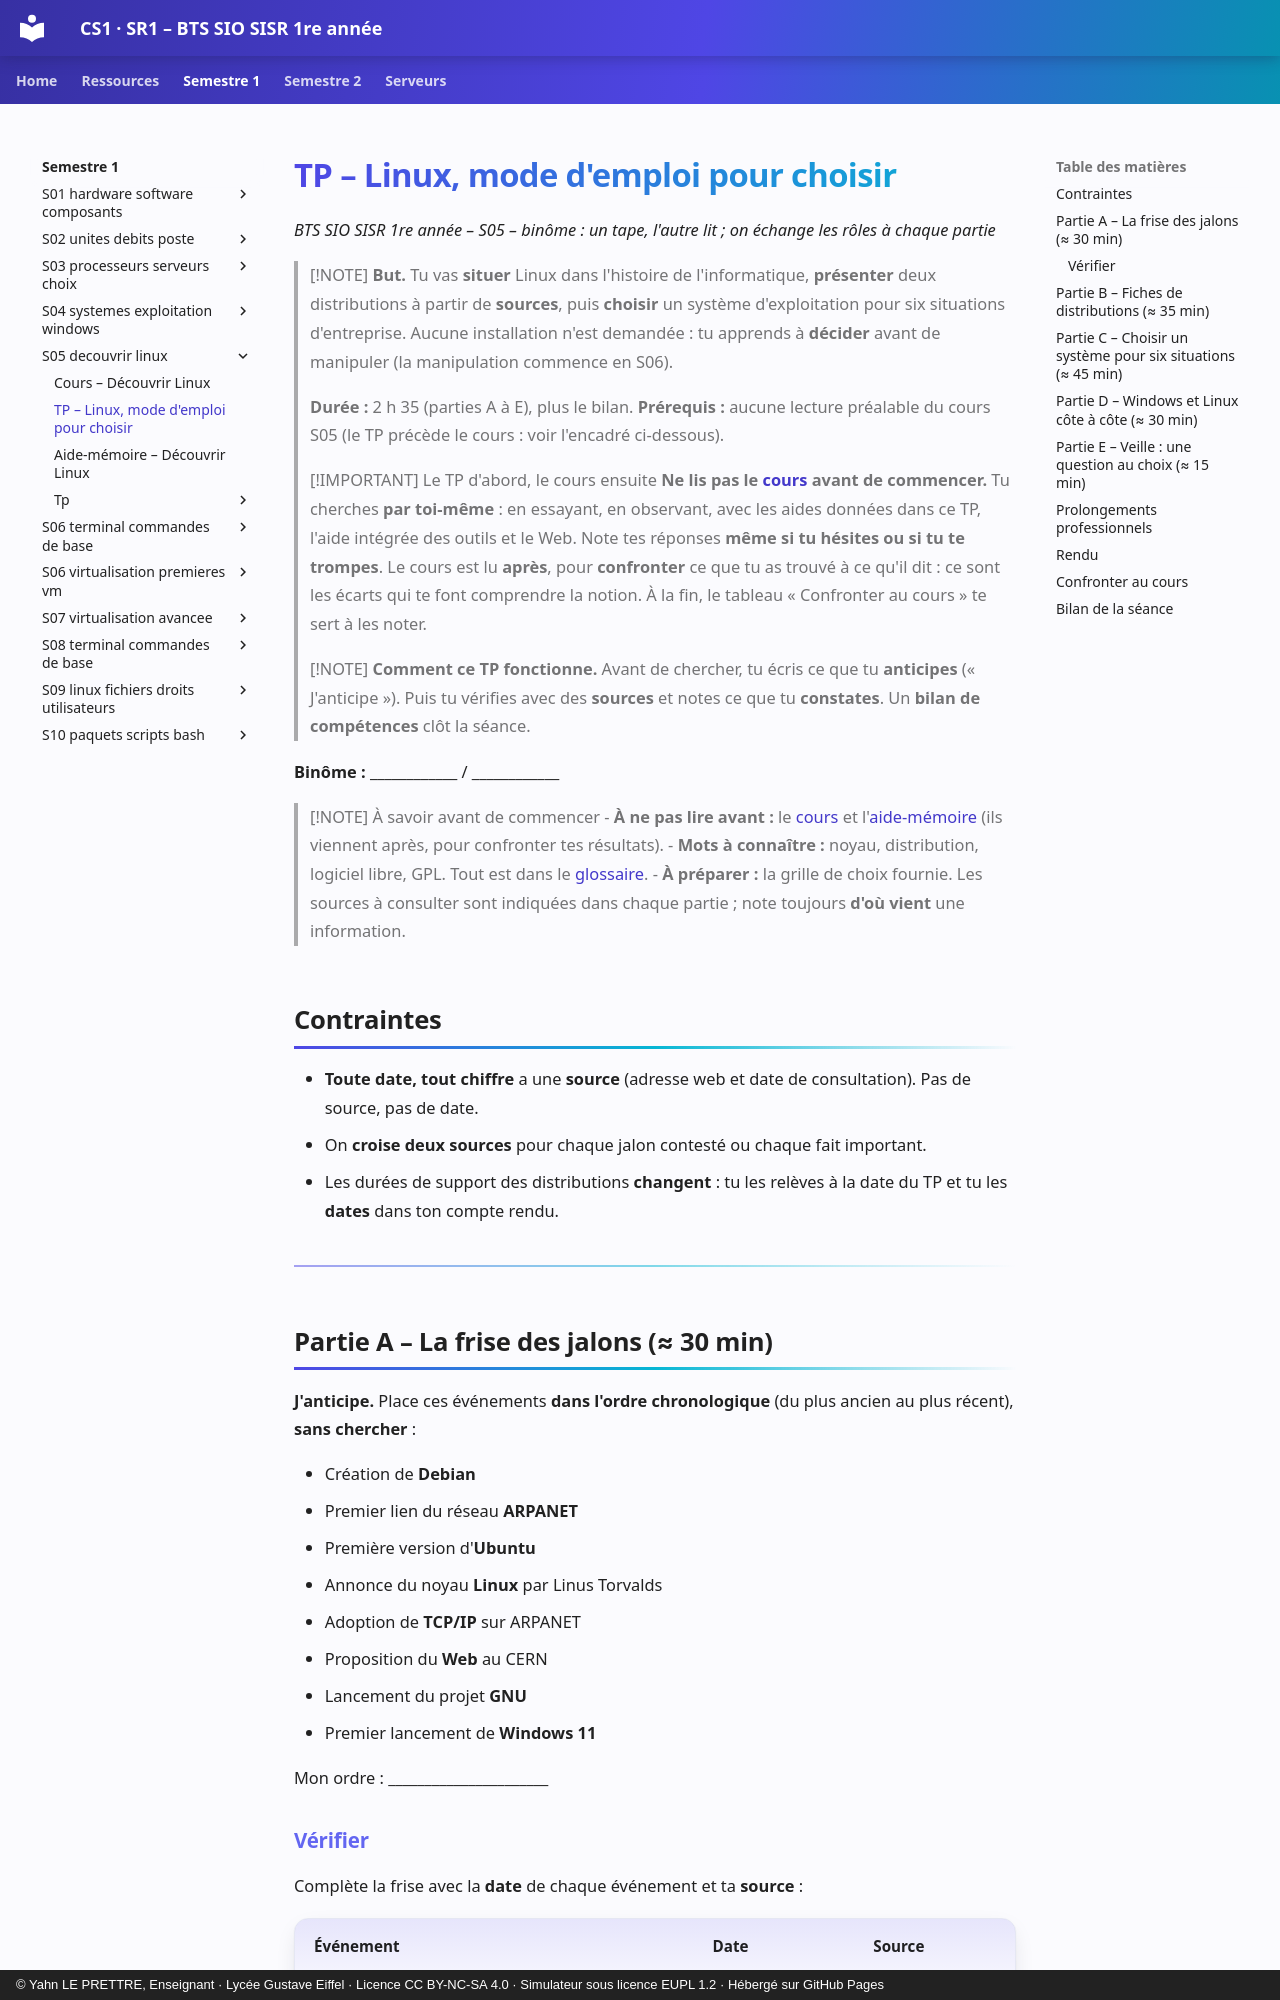

repository: YahnLP/BTS-SIO1-gustave-eiffel · page: semestre-1/S05-decouvrir-linux/02-tp/index.html · generator: mkdocs · copyright: © Yahn LE PRETTRE, Enseignant · Lycée Gustave Eiffel · Licence CC BY-NC-SA 4.0 · Simulateur sous licence EUPL 1.2 · Hébergé sur GitHub Pages

# TP – Linux, mode d'emploi pour choisir

*BTS SIO SISR 1re année – S05 – binôme : un tape, l'autre lit ; on échange les rôles à chaque partie*

> [!NOTE]
> **But.** Tu vas **situer** Linux dans l'histoire de l'informatique, **présenter** deux distributions à partir de **sources**, puis **choisir** un système d'exploitation pour six situations d'entreprise. Aucune installation n'est demandée : tu apprends à **décider** avant de manipuler (la manipulation commence en S06).
>
> **Durée :** 2 h 35 (parties A à E), plus le bilan. **Prérequis :** aucune lecture préalable du cours S05 (le TP précède le cours : voir l'encadré ci-dessous).

> [!IMPORTANT] Le TP d'abord, le cours ensuite
> **Ne lis pas le [cours](01-cours.md) avant de commencer.** Tu cherches **par toi-même** : en essayant, en observant, avec les aides données dans ce TP, l'aide intégrée des outils et le Web. Note tes réponses **même si tu hésites ou si tu te trompes**. Le cours est lu **après**, pour **confronter** ce que tu as trouvé à ce qu'il dit : ce sont les écarts qui te font comprendre la notion. À la fin, le tableau « Confronter au cours » te sert à les noter.

> [!NOTE]
> **Comment ce TP fonctionne.** Avant de chercher, tu écris ce que tu **anticipes** (« J'anticipe »). Puis tu vérifies avec des **sources** et notes ce que tu **constates**. Un **bilan de compétences** clôt la séance.

**Binôme :** ____________ / ____________

> [!NOTE] À savoir avant de commencer
> - **À ne pas lire avant :** le [cours](01-cours.md) et l'[aide-mémoire](03-aide-memoire.md) (ils viennent après, pour confronter tes résultats).
> - **Mots à connaître :** noyau, distribution, logiciel libre, GPL. Tout est dans le [glossaire](../../ressources/glossaire.md).
> - **À préparer :** la grille de choix fournie. Les sources à consulter sont indiquées dans chaque partie ; note toujours **d'où vient** une information.

## Contraintes

- **Toute date, tout chiffre** a une **source** (adresse web et date de consultation). Pas de source, pas de date.
- On **croise deux sources** pour chaque jalon contesté ou chaque fait important.
- Les durées de support des distributions **changent** : tu les relèves à la date du TP et tu les **dates** dans ton compte rendu.

---

## Partie A – La frise des jalons (≈ 30 min)

**J'anticipe.** Place ces événements **dans l'ordre chronologique** (du plus ancien au plus récent), **sans chercher** :

- Création de **Debian**
- Premier lien du réseau **ARPANET**
- Première version d'**Ubuntu**
- Annonce du noyau **Linux** par Linus Torvalds
- Adoption de **TCP/IP** sur ARPANET
- Proposition du **Web** au CERN
- Lancement du projet **GNU**
- Premier lancement de **Windows 11**

Mon ordre : ______________________
